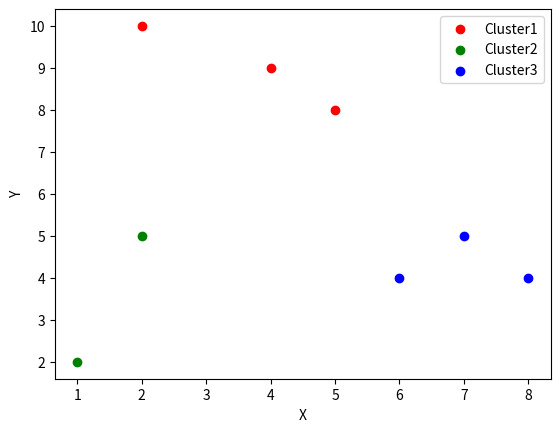

Here is the Python script that generated this plot:
import matplotlib.pyplot as plt
def main():
    data =[[2,10], [2,5], [8,4], [5, 8], [7, 5], [6, 4], [1, 2], [4, 9]]
    n = 0
    k = 3
    centroids = [data[i] for i in range(k)]
    flag = True
    while flag:
        n += 1
        clusters = [[] for _ in range(k)]
        for point in data:
            distances = [((point[0] - c[0])**2 + (point[1] - c[1])**2) ** 0.5 for c in centroids]
            cluster_assignment = distances.index(min(distances))
            clusters[cluster_assignment].append(point)
        new_centroids = [(
            sum(point[0] for point in cluster) / max(1, len(cluster)),
            sum(point[1] for point in cluster) / max(1, len(cluster))
        ) for cluster in clusters]
        if centroids == new_centroids:
            flag = False
        else:
            centroids = new_centroids
    print("\nFinal Clusters: ")
    for i, cluster in enumerate(clusters):
        print(f"Cluster {i + 1}:")
        for point in cluster:
            print(point)
    colors = ['r', 'g', 'b', 'y']
    for i, cluster in enumerate(clusters):
        x_values = [point[0] for point in cluster]
        y_values = [point[1] for point in cluster]
        plt.scatter(x_values, y_values, c=colors[i], label=f'Cluster{i + 1}')
    plt.xlabel('X')
    plt.ylabel('Y')
    plt.legend()
    plt.show()
if __name__ == "__main__":
    main()